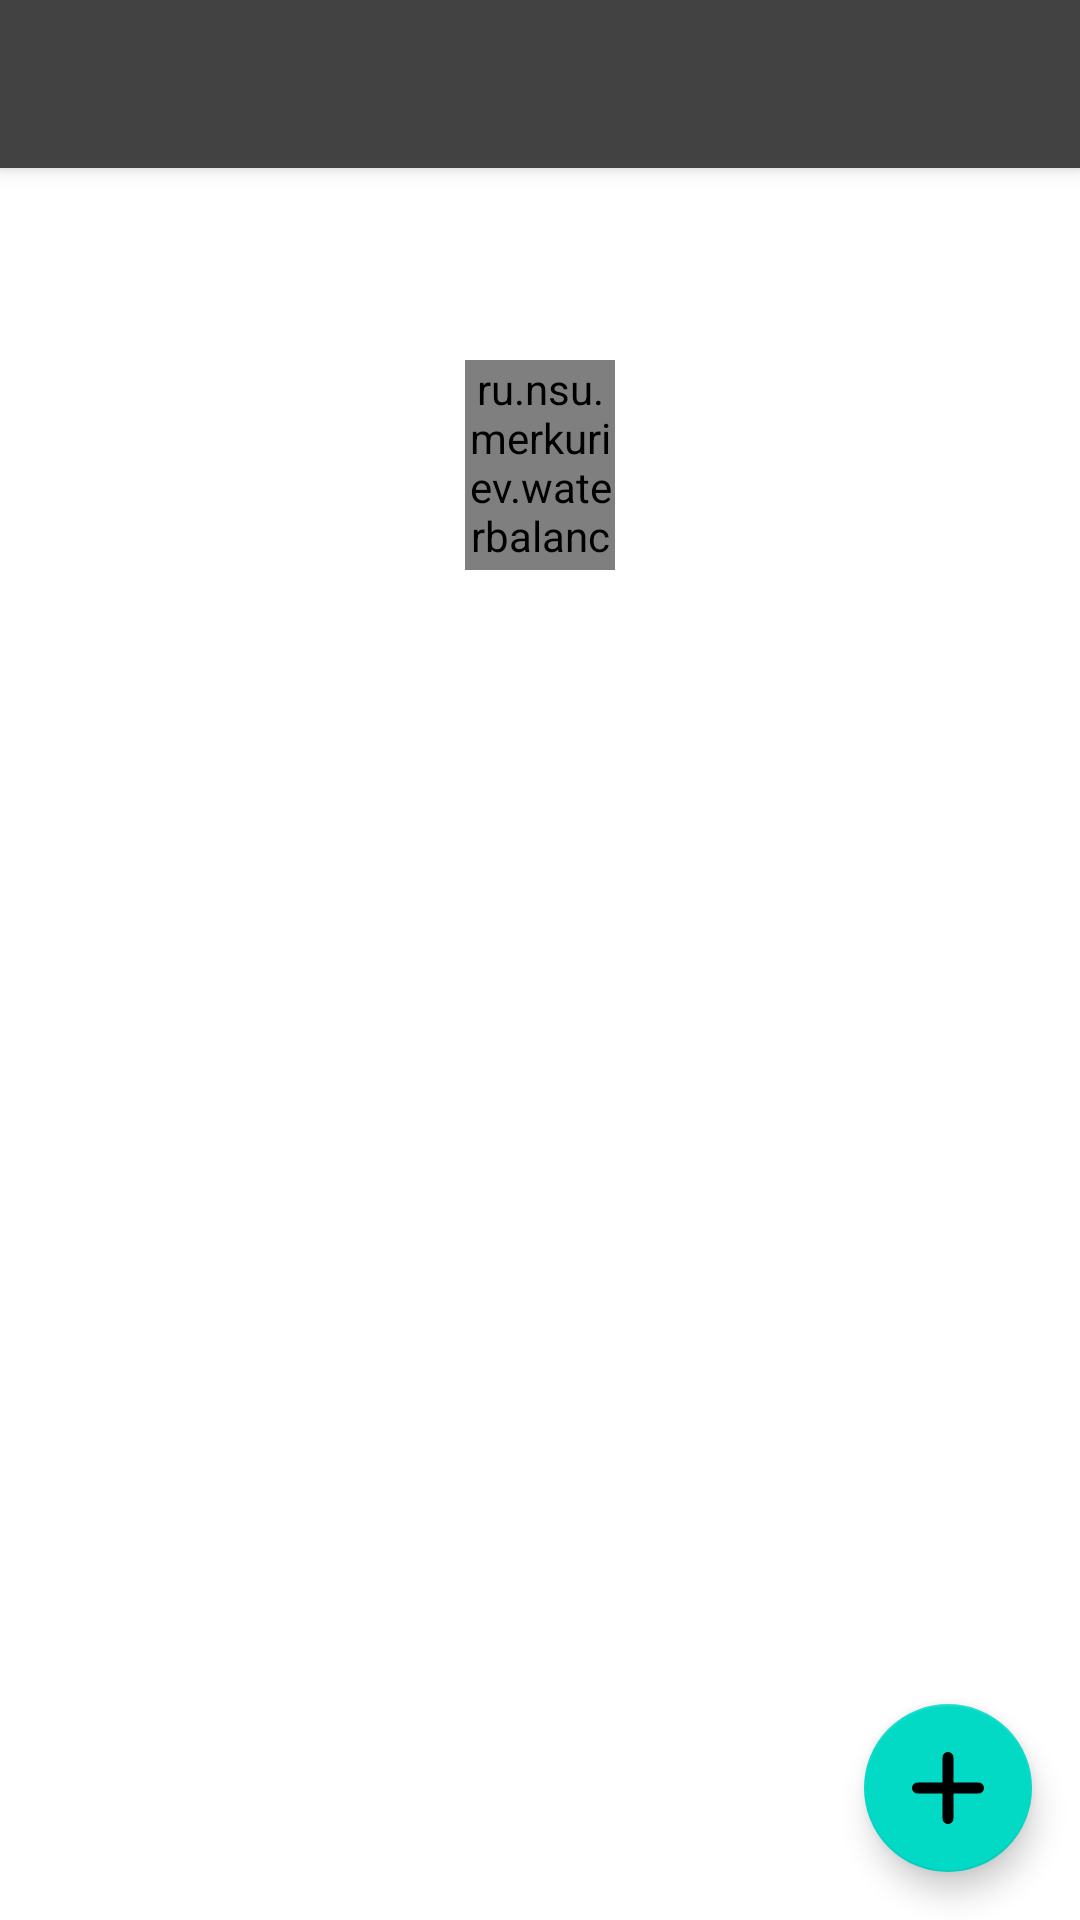

Android layout source for this screen:
<!-- AndroidManifest.xml: application theme AppTheme -->
<!-- res/layout/activity_home.xml -->
<?xml version="1.0" encoding="utf-8"?>
<layout xmlns:android="http://schemas.android.com/apk/res/android"
    xmlns:app="http://schemas.android.com/apk/res-auto"
    xmlns:tools="http://schemas.android.com/tools">

    <data>

        <variable
            name="model"
            type="ru.nsu.merkuriev.waterbalance.presentation.home.viewmodel.HomeViewModel" />
    </data>

    <androidx.constraintlayout.widget.ConstraintLayout
        android:layout_width="match_parent"
        android:layout_height="match_parent"
        tools:context=".presentation.home.view.HomeActivity">

        <androidx.appcompat.widget.Toolbar
            android:id="@+id/toolbar"
            style="@style/Toolbar"
            android:layout_width="0dp"
            android:layout_height="wrap_content"
            app:layout_constraintEnd_toEndOf="parent"
            app:layout_constraintStart_toStartOf="parent"
            app:layout_constraintTop_toTopOf="parent" />

        <androidx.coordinatorlayout.widget.CoordinatorLayout
            android:layout_width="0dp"
            android:layout_height="0dp"
            app:layout_constraintBottom_toBottomOf="parent"
            app:layout_constraintEnd_toEndOf="parent"
            app:layout_constraintStart_toStartOf="parent"
            app:layout_constraintTop_toBottomOf="@id/toolbar">

            <androidx.core.widget.NestedScrollView
                android:id="@+id/scroll"
                android:layout_width="match_parent"
                android:layout_height="match_parent">

                <androidx.constraintlayout.widget.ConstraintLayout
                    android:layout_width="match_parent"
                    android:layout_height="wrap_content"
                    android:padding="@dimen/margin_medium">

                    <TextView
                        android:id="@+id/drink"
                        style="@style/TextView.Home"
                        android:layout_marginEnd="@dimen/margin_medium"
                        android:gravity="center"
                        android:text="@string/home_screen_drink"
                        app:layout_constraintEnd_toStartOf="@id/bottle"
                        app:layout_constraintStart_toStartOf="parent"
                        app:layout_constraintTop_toTopOf="@id/bottle" />

                    <TextView
                        android:id="@+id/remain"
                        style="@style/TextView.Home"
                        android:layout_marginStart="@dimen/margin_medium"
                        android:gravity="center"
                        android:text="@string/home_screen_remain"
                        app:layout_constraintEnd_toEndOf="parent"
                        app:layout_constraintStart_toEndOf="@id/bottle"
                        app:layout_constraintTop_toTopOf="@id/bottle" />

                    <ru.nsu.merkuriev.waterbalance.presentation.common.custom.ProgressView
                        android:id="@+id/bottle"
                        android:layout_width="50dp"
                        android:layout_height="70dp"
                        android:layout_marginTop="@dimen/margin_great"
                        app:empty_background="@drawable/ic_bottle_empty"
                        app:layout_constraintEnd_toEndOf="parent"
                        app:layout_constraintStart_toStartOf="parent"
                        app:layout_constraintTop_toTopOf="parent"
                        app:progress_background="@drawable/ic_bottle_full" />
                </androidx.constraintlayout.widget.ConstraintLayout>
            </androidx.core.widget.NestedScrollView>

            <com.google.android.material.floatingactionbutton.FloatingActionButton
                android:id="@+id/fab"
                android:layout_width="wrap_content"
                android:layout_height="wrap_content"
                android:layout_margin="16dp"
                android:src="@drawable/ic_plus"
                app:fabSize="normal"
                app:layout_anchor="@id/scroll"
                app:layout_anchorGravity="end|bottom" />
        </androidx.coordinatorlayout.widget.CoordinatorLayout>
    </androidx.constraintlayout.widget.ConstraintLayout>
</layout>
<!-- resources referenced by this layout -->
<resources>
  <dimen name="margin_great">48dp</dimen>
  <dimen name="margin_medium">16dp</dimen>
  <!-- drawable ic_bottle_empty (drawable) -->
  <vector xmlns:android="http://schemas.android.com/apk/res/android"
      android:width="36dp"
      android:height="60dp"
      android:viewportWidth="36"
      android:viewportHeight="60">
      <path
          android:fillColor="#FFFFFF"
          android:pathData="M13.5,3a3,3 0,0 1,3 -3h3a3,3 0,0 1,3 3v5.894a3,3 0,0 0,1.336 2.497l6.891,4.594c3.163,2.108 4.696,5.99 4.291,9.769 -0.283,2.653 -0.518,6.1 -0.518,10.246 0,4.541 0.282,9.653 0.6,13.988C35.496,55.338 31.31,60 25.947,60H9.9C4.591,60 0.433,55.43 0.822,50.136 1.172,45.373 1.5,39.87 1.5,36c0,-3.828 -0.321,-7.647 -0.667,-10.645 -0.41,-3.568 1.102,-7.145 4.09,-9.137l7.241,-4.827A3,3 0,0 0,13.5 8.894V3z" />
  
  </vector>
  <!-- drawable ic_bottle_full (drawable) -->
  <vector xmlns:android="http://schemas.android.com/apk/res/android"
      xmlns:aapt="http://schemas.android.com/aapt"
      android:width="36dp"
      android:height="60dp"
      android:viewportWidth="36"
      android:viewportHeight="60">
      <path
          android:pathData="M16.5,0h3a3,3 0,0 1,3 3v5.894a3,3 0,0 0,1.336 2.497l7.286,4.857a9,9 0,0 1,3.945 8.553C34.689,27.973 34.5,31.705 34.5,36c0,4.376 0.196,9.149 0.588,14.32A9,9 0,0 1,26.114 60H9.81a9,9 0,0 1,-8.974 -9.677C1.278,44.446 1.5,39.672 1.5,36c0,-3.705 -0.226,-7.403 -0.677,-11.095a9,9 0,0 1,3.941 -8.581l7.4,-4.933A3,3 0,0 0,13.5 8.894V3a3,3 0,0 1,3 -3z"
          android:fillType="nonZero">
          <aapt:attr name="android:fillColor">
              <gradient
                  android:startY="50.247"
                  android:startX="24.17783"
                  android:endY="5.187"
                  android:endX="22.755388"
                  android:type="linear">
                  <item
                      android:offset="0"
                      android:color="#84ffff" />
                  <item
                      android:offset="1"
                      android:color="#00e5ff" />
              </gradient>
          </aapt:attr>
      </path>
  </vector>
  <!-- drawable ic_plus (drawable) -->
  <vector xmlns:android="http://schemas.android.com/apk/res/android"
      android:width="24dp"
      android:height="24dp"
      android:viewportHeight="52.0"
      android:viewportWidth="52.0">
      <path
          android:fillColor="@color/colorAccent"
          android:pathData="M48,30H30v18a4,4 0,0 1,-8 0V30H4a4,4 0,0 1,0 -8H22V4a4,4 0,1 1,8 0v18h18a4,4 0,0 1,0 8z" />
  </vector>
  <string name="home_screen_drink">Выпито</string>
  <string name="home_screen_remain">Осталось</string>
  <style name="Toolbar" parent="Widget.MaterialComponents.Toolbar.Primary" />
  <style name="AppTheme" parent="Theme.MaterialComponents.Light.NoActionBar">
          <item name="colorPrimary">@color/colorPrimary</item>
          <item name="colorPrimaryDark">@color/colorPrimaryDark</item>
          <item name="colorAccent">@color/colorAccent</item>
      </style>
  <color name="colorAccent">#00e5ff</color>
  <color name="colorPrimary">#424242</color>
  <color name="colorPrimaryDark">#1b1b1b</color>
</resources>
